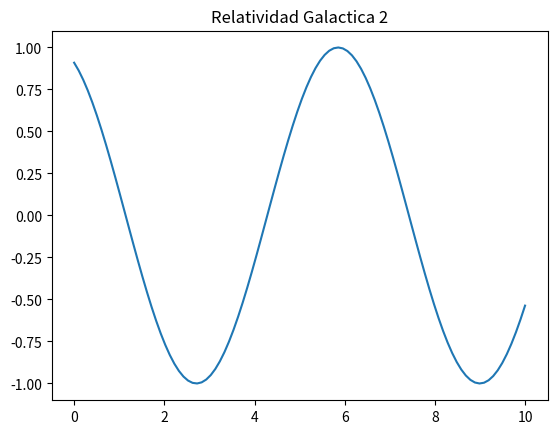

Reproduce this figure in Python.
import numpy as np
import matplotlib.pyplot as plt

x = np.linspace(0, 10, 100)
y = np.sin(x + 2)
plt.plot(x, y)
plt.title("Relatividad Galactica 2")
